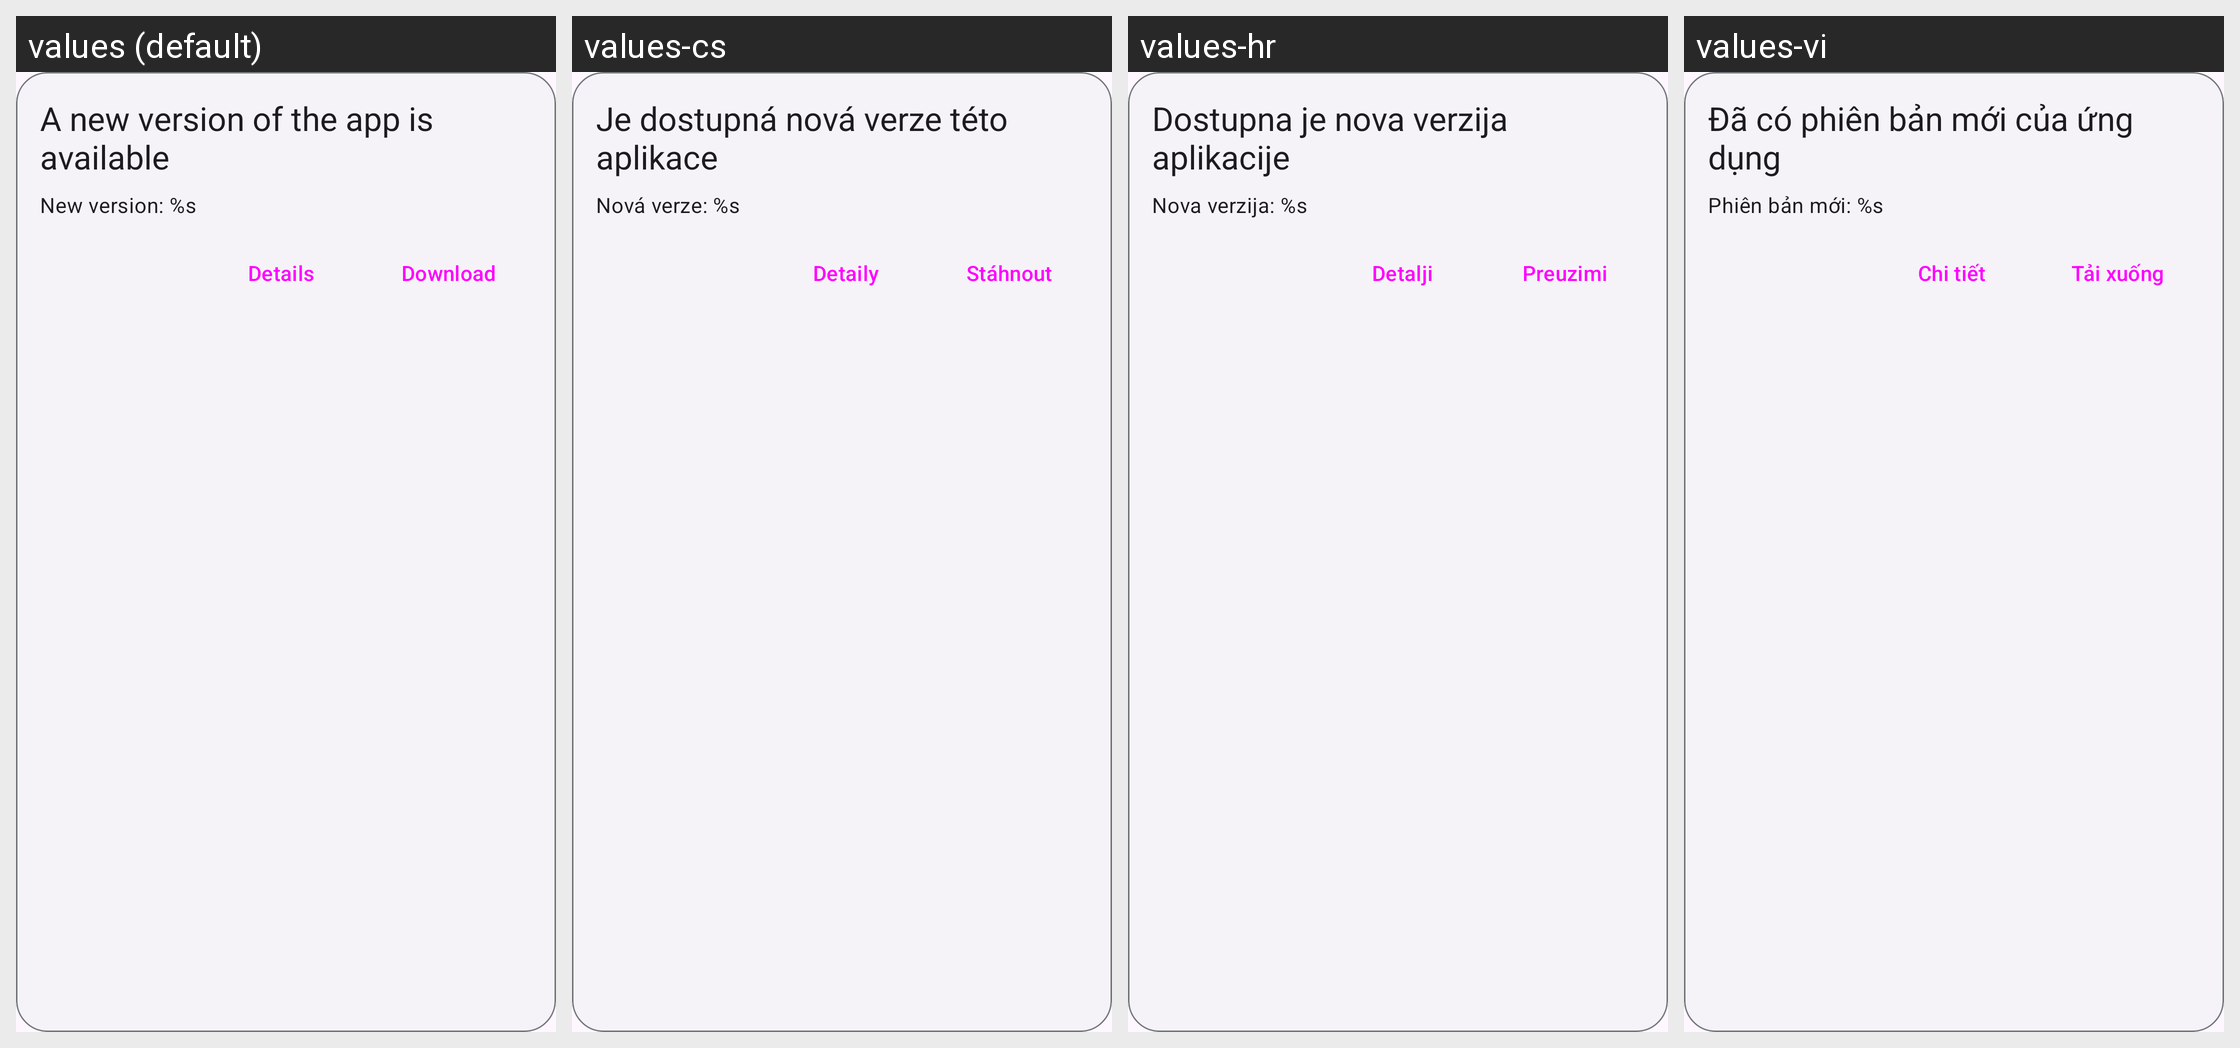

The Android screen above is rendered under several locales of the same app. Produce the string resources it draws, with the default and per-locale values.
Android screen res/layout/layout_app_update.xml rendered under 4 locales, left to right: values (default), values-cs, values-hr, values-vi. Device: Nexus 5 (rendered at 1080×1920; each locale shown at half size, 540×960, under a caption strip naming it); theme Theme.Kotatsu.
Other locales in the repository, not shown: values-ar, values-be, values-bn, values-ca, values-ckb, values-de, values-el, values-en-rGB, values-es, values-et, values-fa, values-fi, values-fil, values-fr, values-got, values-hi, values-hu, values-in, values-it, values-ja, values-jv, values-kk, values-km, values-ko, values-lt, values-lv, values-lzh, values-ml, values-ms, values-my, values-nb-rNO, values-ne, values-nl, values-nn, values-or, values-ota, values-pa, values-pl, values-pt, values-pt-rBR, values-ro, values-ru, values-si, values-sr, values-sv, values-ta, values-te, values-th, values-tr, values-uk, values-zh-rCN, values-zh-rTW.
Strings drawn on this screen, with the default value and each locale's value (text and hints the layout hard-codes, and strings that could not be matched under every locale, appear in the picture but are not listed):

app_update_available
  values: A new version of the app is available
  values-cs: Je dostupná nová verze této aplikace
  values-hr: Dostupna je nova verzija aplikacije
  values-vi: Đã có phiên bản mới của ứng dụng

new_version_s
  values: New version: %s
  values-cs: Nová verze: %s
  values-hr: Nova verzija: %s
  values-vi: Phiên bản mới: %s

details
  values: Details
  values-cs: Detaily
  values-hr: Detalji
  values-vi: Chi tiết

download
  values: Download
  values-cs: Stáhnout
  values-hr: Preuzimi
  values-vi: Tải xuống
